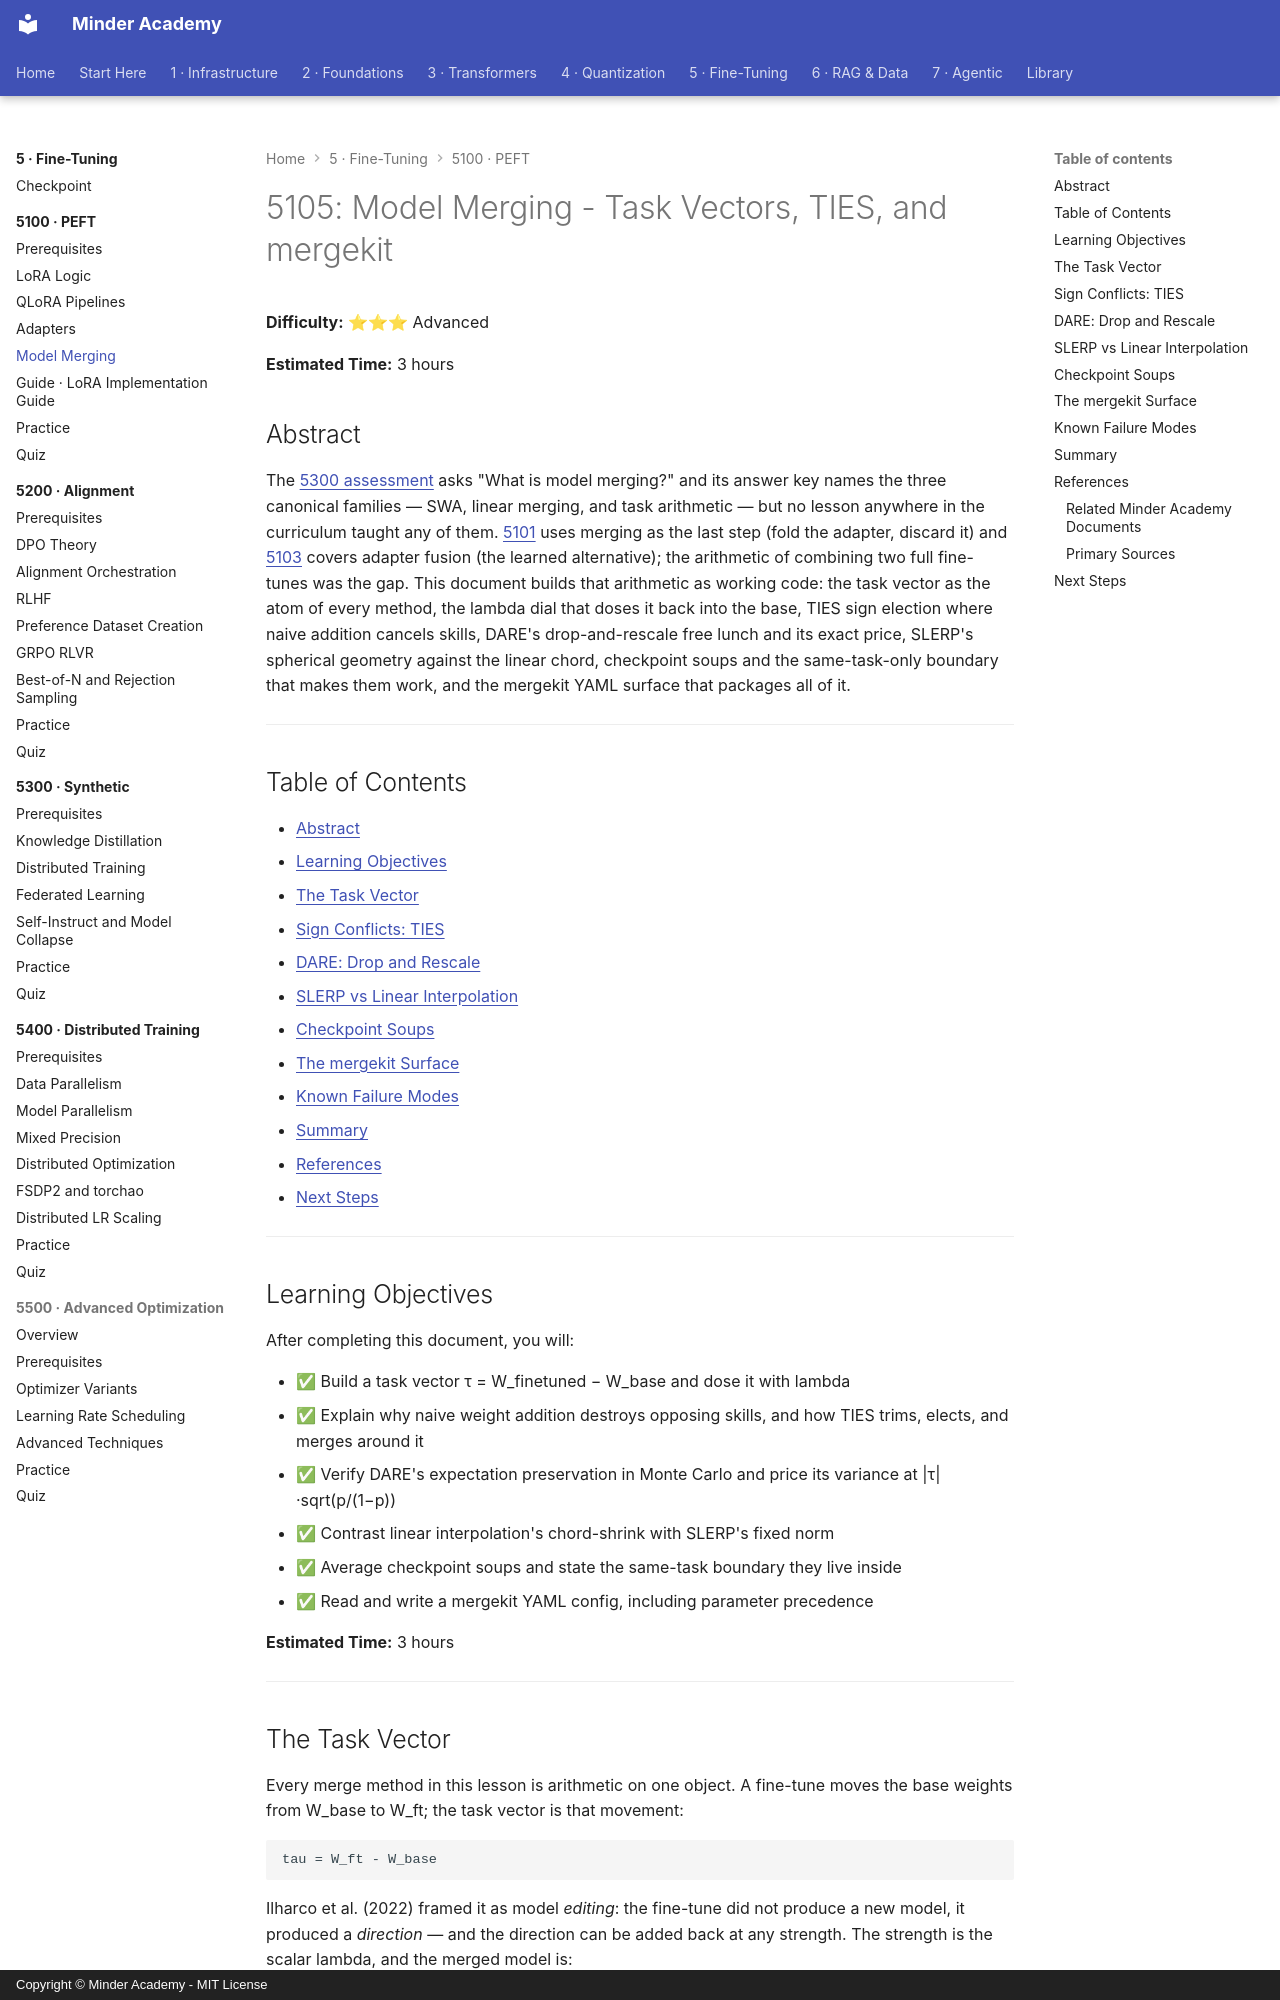

repository: minderhq/academy · page: phases/phase5-finetuning/5100-peft/5105-Model-Merging/index.html · generator: mkdocs · copyright: Copyright © Minder Academy - MIT License

---
Document ID: 5105
Title: "5105: Model Merging - Task Vectors, TIES, and mergekit"
Phase: 5
Module: 5100
Last Updated: 2026-10-22
Status: Complete
Difficulty: Advanced
Estimated Time: 3 hours
Prerequisites: See module README
Related: See module README
Tags: ['finetuning', 'peft', 'checkpoint', 'mergekit']
---

# 5105: Model Merging - Task Vectors, TIES, and mergekit

**Difficulty:** ⭐⭐⭐ Advanced

**Estimated Time:** 3 hours

## Abstract

The [5300 assessment](../5300-synthetic/assessment/QUIZ.md) asks "What is model
merging?" and its answer key names the three canonical families — SWA, linear
merging, and task arithmetic — but no lesson anywhere in the curriculum taught
any of them. [5101](./5101-LoRA-Logic.md) uses merging as the last step (fold
the adapter, discard it) and [5103](./5103-Adapters.md) covers adapter fusion
(the learned alternative); the arithmetic of combining two full fine-tunes was
the gap. This document builds that arithmetic as working code: the task vector
as the atom of every method, the lambda dial that doses it back into the base,
TIES sign election where naive addition cancels skills, DARE's drop-and-rescale
free lunch and its exact price, SLERP's spherical geometry against the linear
chord, checkpoint soups and the same-task-only boundary that makes them work,
and the mergekit YAML surface that packages all of it.

---

## Table of Contents

- [Abstract](#abstract)
- [Learning Objectives](#learning-objectives)
- [The Task Vector](#the-task-vector)
- [Sign Conflicts: TIES](#sign-conflicts-ties)
- [DARE: Drop and Rescale](#dare-drop-and-rescale)
- [SLERP vs Linear Interpolation](#slerp-vs-linear-interpolation)
- [Checkpoint Soups](#checkpoint-soups)
- [The mergekit Surface](#the-mergekit-surface)
- [Known Failure Modes](#known-failure-modes)
- [Summary](#summary)
- [References](#references)
- [Next Steps](#next-steps)

---

## Learning Objectives

After completing this document, you will:

- ✅ Build a task vector τ = W_finetuned − W_base and dose it with lambda
- ✅ Explain why naive weight addition destroys opposing skills, and how TIES
  trims, elects, and merges around it
- ✅ Verify DARE's expectation preservation in Monte Carlo and price its
  variance at |τ|·sqrt(p/(1−p))
- ✅ Contrast linear interpolation's chord-shrink with SLERP's fixed norm
- ✅ Average checkpoint soups and state the same-task boundary they live inside
- ✅ Read and write a mergekit YAML config, including parameter precedence

**Estimated Time:** 3 hours

---
